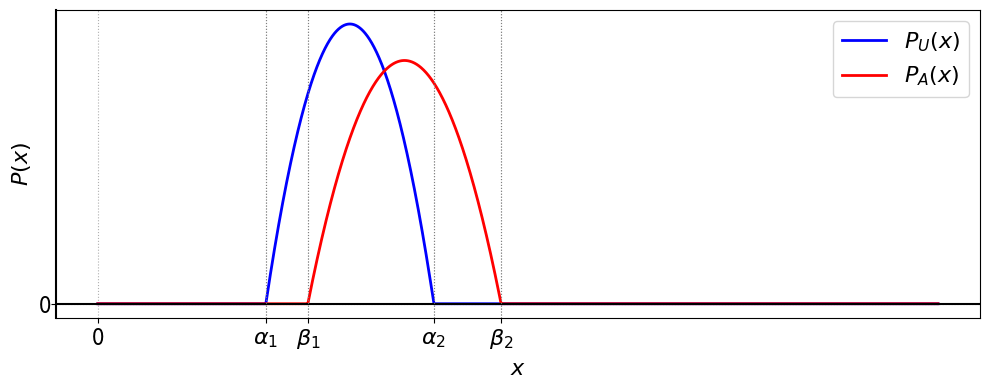
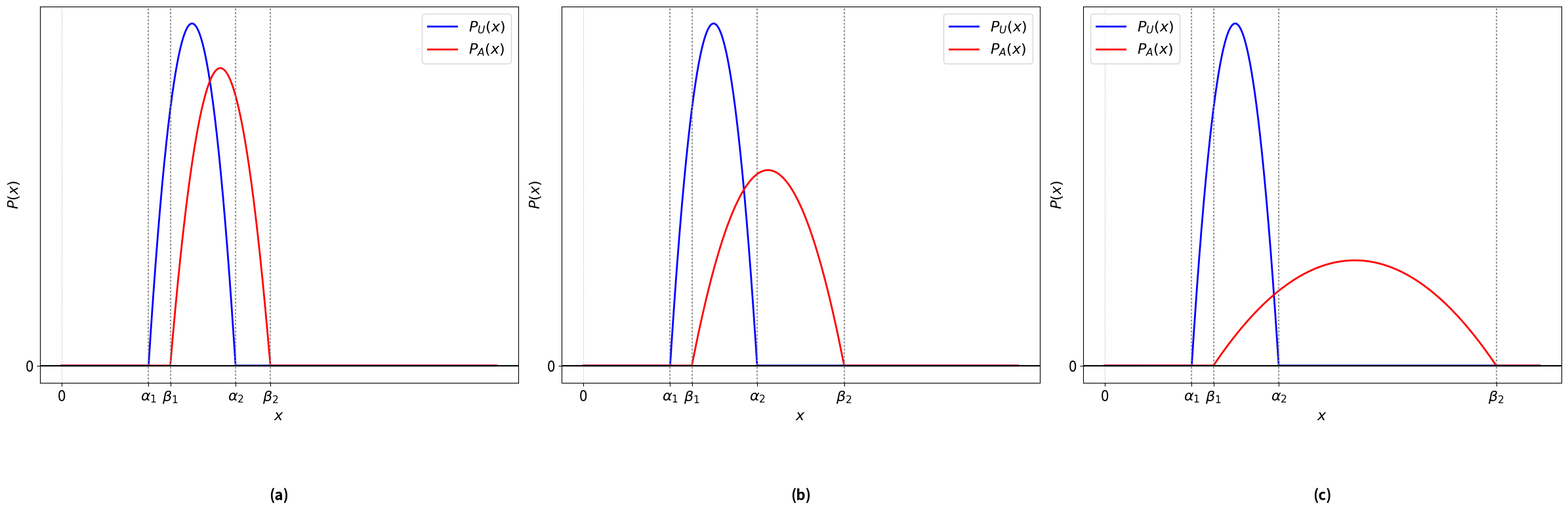
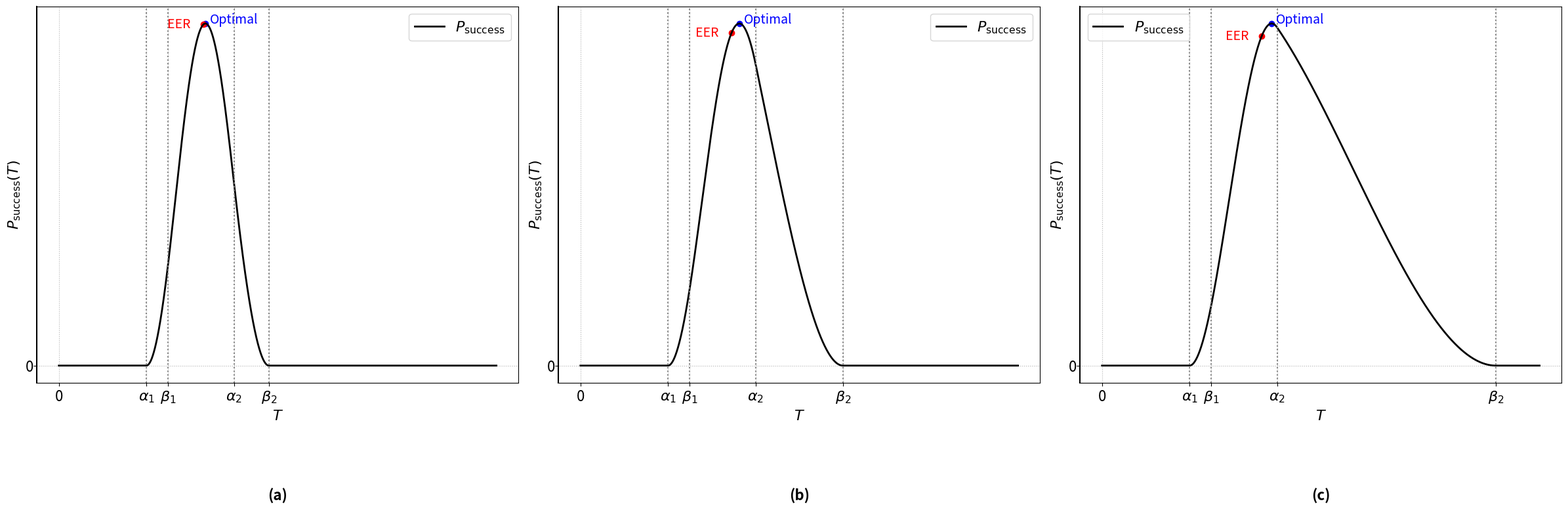
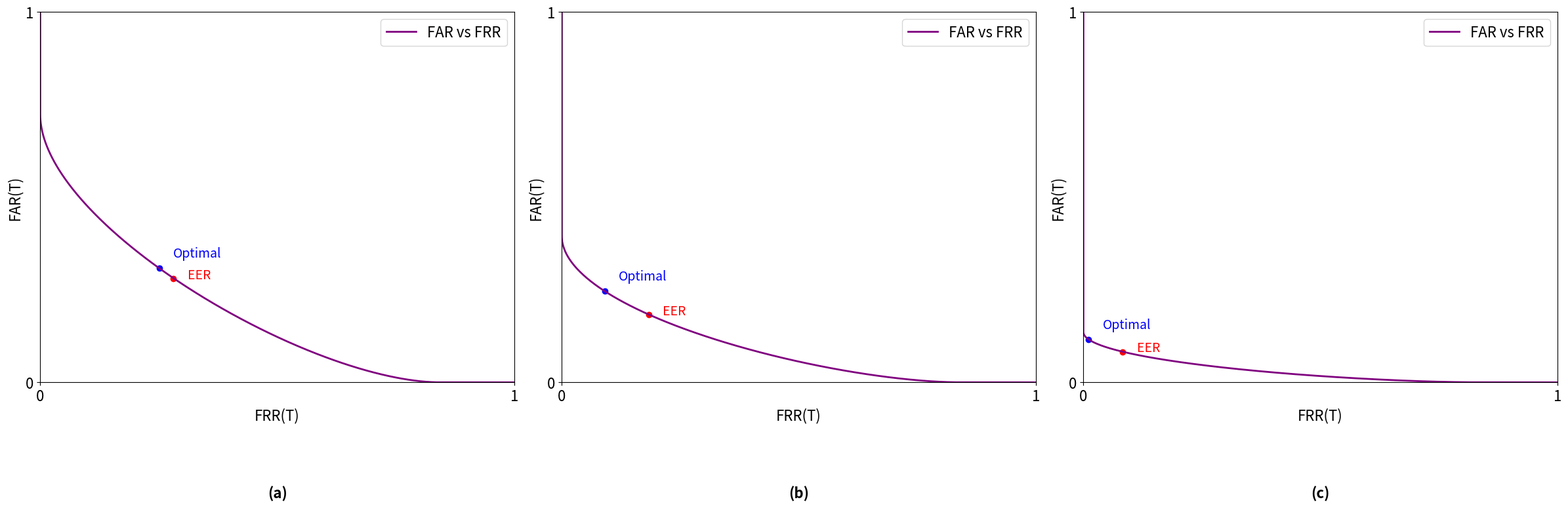
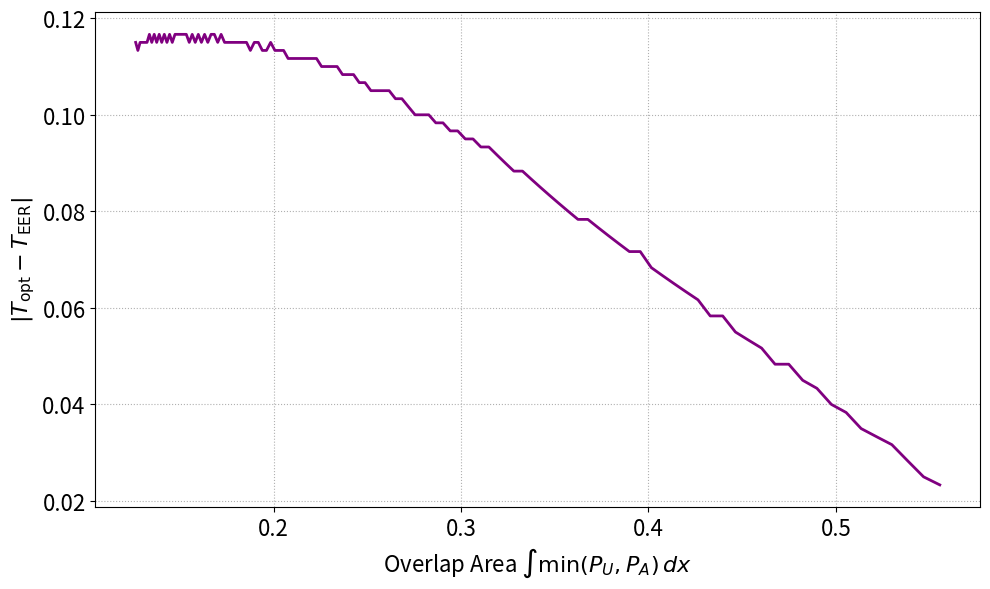

These charts were generated, in order, by the following Python code:
import numpy as np
import matplotlib.pyplot as plt


# ============================================
# USER ROOTS
# ============================================
alpha1, alpha2 = 1.0, 2.0

# ============================================
# 3 ATTACKER ROOTS (3 columns)
# ============================================
attacker_roots = [
    (1.25, 2.4),
    (1.25, 3.0),
    (1.25, 4.5)
]

beta1 = attacker_roots[0][0]

# Subplot labels
labels = ["(a)", "(b)", "(c)"]

# ============================================
# PDF FUNCTIONS
# ============================================
def user_pdf(x):
    a = 6 / (alpha1 - alpha2)**3
    b = -6*(alpha1 + alpha2) / (alpha1 - alpha2)**3
    c = 6*alpha1*alpha2 / (alpha1 - alpha2)**3
    y = a*x**2 + b*x + c
    y[(x < alpha1) | (x > alpha2)] = 0
    return y

def attacker_pdf(x, b1, b2):
    d = 6 / (b1 - b2)**3
    e = -6*(b1 + b2) / (b1 - b2)**3
    f = 6*b1*b2 / (b1 - b2)**3
    y = d*x**2 + e*x + f
    y[(x < b1) | (x > b2)] = 0
    return y

# ============================================
# P_success(T)
# ============================================
def P_success(T, beta1, beta2):
    T = np.array(T)
    P = np.zeros_like(T)

    idx1 = (T >= alpha1) & (T <= beta1)
    P[idx1] = ((T[idx1] - alpha1)**2 *
               (2*T[idx1] + alpha1 - 3*alpha2)) / ((alpha1 - alpha2)**3)

    idx2 = (T >= beta1) & (T <= alpha2)
    P[idx2] = -((T[idx2] - alpha1)**2 *
                (T[idx2] - beta2)**2 *
                (2*T[idx2] + alpha1 - 3*alpha2) *
                (2*T[idx2] - 3*beta1 + beta2)) / (
                (alpha1 - alpha2)**3 * (beta1 - beta2)**3)

    idx3 = (T >= alpha2) & (T <= beta2)
    P[idx3] = -((T[idx3] - beta2)**2 *
                (2*T[idx3] - 3*beta1 + beta2)) / ((beta1 - beta2)**3)

    return P

# ============================================
# FAR / FRR
# ============================================
def compute_far_frr(x, PU, PA, b1, b2):
    dx = x[1] - x[0]

    PA_cum = np.cumsum(PA) * dx
    idx_b1 = np.argmin(np.abs(x - b1))

    def FAR(T):
        T = np.atleast_1d(T)
        out = np.zeros_like(T)
        base = PA_cum[idx_b1]
        total = PA_cum[-1] - base
        for i, t in enumerate(T):
            if t <= b1: out[i] = 0
            elif t >= b2: out[i] = total
            else:
                idx = np.argmin(np.abs(x - t))
                out[i] = PA_cum[idx] - base
        return out

    PU_cum_rev = np.cumsum(PU[::-1]) * dx
    PU_cum = PU_cum_rev[::-1]
    idx_a2 = np.argmin(np.abs(x - alpha2))
    full_seg = PU_cum[0] - PU_cum[idx_a2]

    def FRR(T):
        T = np.atleast_1d(T)
        out = np.zeros_like(T)
        for i, t in enumerate(T):
            if t >= alpha2: out[i] = 0
            elif t <= alpha1: out[i] = full_seg
            else:
                idx = np.argmin(np.abs(x - t))
                out[i] = PU_cum[idx] - PU_cum[idx_a2]
        return out

    return FAR, FRR


# ============================================
# FIXED: REMOVE Y-TICKS GAP
# ============================================
def remove_y_ticks(ax):
    ax.set_yticks([0])
    ax.set_yticklabels(["0"], fontsize=16)

    # Remove padding between tick and axis
    ax.tick_params(axis='y', pad=0)

    # Force left axis spine to be exactly on border
    ax.spines['left'].set_position(('outward', 0))
    ax.spines['left'].set_linewidth(1.5)


def set_symbolic_ticks(ax, beta2):
    ax.set_xticks([0, alpha1, beta1, alpha2, beta2])
    ax.set_xticklabels(
        ["0", r"$\alpha_1$", r"$\beta_1$", r"$\alpha_2$", r"$\beta_2$"],
        fontsize=16
    )
    ax.set_yticks([0.0])
    ax.set_yticklabels(
    ["0"],
    fontsize=16
)


# ============================================
# DOMAIN + USER PDF
# ============================================
x = np.linspace(0, 5.0, 3000)
PU = user_pdf(x)

# ============================================
# ============= PLOT 1 ========================
# Parabola_figure.pdf
# ============================================
b1_plot, b2_plot = attacker_roots[0]
PA = attacker_pdf(x, b1_plot, b2_plot)

fig1, ax1 = plt.subplots(figsize=(10,4))
ax1.plot(x, PU, color="blue", linewidth=2, label=r"$P_U(x)$")
ax1.plot(x, PA, color="red",  linewidth=2, label=r"$P_A(x)$")
ax1.legend(fontsize=16)

ax1.axhline(0, color="black")
for xc in [alpha1, beta1, alpha2, b2_plot]:
    ax1.axvline(xc, color="gray", linestyle=":", linewidth=0.8)

set_symbolic_ticks(ax1, b2_plot)
remove_y_ticks(ax1)

ax1.set_xlabel(r"$x$", fontsize=16)
ax1.set_ylabel(r"$P(x)$", fontsize=16)
ax1.tick_params(axis="both", labelsize=16)
ax1.grid(True, linestyle=":")

plt.tight_layout()
plt.savefig("Parabola_figure.pdf", format="pdf")


# ============================================
# ============= PLOT 2A =======================
# PDFs only (1×3)
# ============================================
fig2A, axes2A = plt.subplots(1, 3, figsize=(24,8))

for col, (b1, b2) in enumerate(attacker_roots):
    PA = attacker_pdf(x, b1, b2)
    ax = axes2A[col]

    ax.plot(x, PU, color="blue", linewidth=2, label=r"$P_U(x)$")
    ax.plot(x, PA, color="red", linewidth=2, label=r"$P_A(x)$")
    ax.legend(fontsize=16)

    ax.axhline(0, color="black")

    for xc in [alpha1, beta1, alpha2, b2]:
        ax.axvline(xc, linestyle=":", color="gray")

    set_symbolic_ticks(ax, b2)

    ax.set_xlabel(r"$x$", fontsize=16)
    ax.set_ylabel(r"$P(x)$", fontsize=16)
    ax.grid(True, linestyle=":", zorder=0)

    ax.text(0.5, -0.28, labels[col],
            transform=ax.transAxes,
            fontsize=16, fontweight="bold",
            ha="center", va="top")

plt.tight_layout()
plt.savefig("fig_distributions_parabola.pdf", format="pdf")


# ============================================
# ============= PLOT 2B =======================
# P_success only (1×3)
# ============================================
fig2B, axes2B = plt.subplots(1, 3, figsize=(24,8))

for col, (b1, b2) in enumerate(attacker_roots):
    PA = attacker_pdf(x, b1, b2)
    Ps = P_success(x, b1, b2)
    FAR, FRR = compute_far_frr(x, PU, PA, b1, b2)

    idx_opt = np.argmax(Ps)
    T_opt = x[idx_opt]
    Ps_opt = Ps[idx_opt]

    diff = np.abs(FAR(x) - FRR(x))
    idx_eer = np.argmin(diff)
    T_eer = x[idx_eer]
    Ps_eer = Ps[idx_eer]

    ax = axes2B[col]
    ax.plot(x, Ps, color="black", linewidth=2, label=r"$P_{\text{success}}$")
    ax.legend(fontsize=16)

    ax.scatter([T_opt], [Ps_opt], color="blue")
    ax.annotate("Optimal", xy=(T_opt, Ps_opt),
                xytext=(T_opt + 0.05, Ps_opt),
                fontsize=14, color="blue")

    ax.scatter([T_eer], [Ps_eer], color="red")
    ax.annotate("EER", xy=(T_eer, Ps_eer),
                xytext=(T_eer - 0.15, Ps_eer),
                fontsize=14, color="red",
                ha="right", va="center")

    for xc in [alpha1, beta1, alpha2, b2]:
        ax.axvline(xc, linestyle=":", color="gray")

    set_symbolic_ticks(ax, b2)
    remove_y_ticks(ax)

    ax.set_xlabel(r"$T$", fontsize=16)
    ax.set_ylabel(r"$P_{\text{success}}(T)$", fontsize=16)
    ax.tick_params(axis="both", labelsize=16)
    ax.grid(True, linestyle=":")

    ax.text(0.5, -0.28, labels[col],
            transform=ax.transAxes,
            fontsize=16, fontweight="bold",
            ha="center", va="top")

plt.tight_layout()
plt.savefig("fig_psuccess_parabola.pdf", format="pdf")


# ============================================
# ============= PLOT 3 ========================
# FAR–FRR curves (1×3)
# ============================================
fig3, axes3 = plt.subplots(1, 3, figsize=(24,8))

for col, (b1, b2) in enumerate(attacker_roots):
    PA = attacker_pdf(x, b1, b2)
    Ps = P_success(x, b1, b2)
    FAR, FRR = compute_far_frr(x, PU, PA, b1, b2)

    far_vals = FAR(x)
    frr_vals = FRR(x)

    idx_opt = np.argmax(Ps)
    T_opt = x[idx_opt]
    far_opt = FAR(T_opt)[0]
    frr_opt = FRR(T_opt)[0]

    diff = np.abs(frr_vals - far_vals)
    idx_eer = np.argmin(diff)
    eer = far_vals[idx_eer]

    ax = axes3[col]
    ax.plot(frr_vals, far_vals, color="purple", linewidth=2, label="FAR vs FRR")
    ax.legend(fontsize=16)

    ax.set_xlim(0, 1)
    ax.set_ylim(0, 1)

    ax.set_xticks([0, 1])
    ax.set_yticks([0, 1])
    ax.tick_params(axis="both", labelsize=16)

    ax.scatter([frr_opt], [far_opt], color="blue")
    ax.annotate("Optimal", xy=(frr_opt, far_opt),
                xytext=(frr_opt + 0.03, far_opt + 0.03),
                fontsize=14, color="blue")

    ax.scatter([eer], [eer], color="red")
    ax.annotate("EER",
                xy=(eer, eer),
                xytext=(eer + 0.03, eer),
                fontsize=14, color="red")

    ax.set_xlabel("FRR(T)", fontsize=16)
    ax.set_ylabel("FAR(T)", fontsize=16)

    ax.grid(True, linestyle=":")
    
    ax.text(0.5, -0.28, labels[col],
            transform=ax.transAxes,
            fontsize=16,
            fontweight="bold",
            ha="center", va="top")

plt.tight_layout()
plt.savefig("fig_FARvFRR_parabola.pdf", format="pdf")

# ============================================
# NEW PLOT 4: Gap between EER and Optimal vs Overlap Area
# ============================================

# Sweep attacker beta2 values to vary overlap
beta2_sweep = np.linspace(2.4, 4.5, 120)

overlaps = []
gaps = []

for beta2 in beta2_sweep:
    PA = attacker_pdf(x, beta1, beta2)

    # Overlap area = ∫ min(PU,PA)
    overlap = np.trapezoid(np.minimum(PU, PA), x)
    overlaps.append(overlap)

    # Compute FAR/FRR
    FAR, FRR = compute_far_frr(x, PU, PA, beta1, beta2)

    # Success
    Ps = P_success(x, beta1, beta2)

    # Optimal T
    idx_opt = np.argmax(Ps)
    T_opt = x[idx_opt]

    # EER T
    diff = np.abs(FAR(x) - FRR(x))
    idx_eer = np.argmin(diff)
    T_eer = x[idx_eer]

    gaps.append(abs(T_opt - T_eer))


# Convert to numpy arrays
overlaps = np.array(overlaps)
gaps = np.array(gaps)


# ===== FIGURE =====
fig_gap, ax_gap = plt.subplots(figsize=(10,6))

ax_gap.plot(overlaps, gaps, color="purple", linewidth=2)

ax_gap.set_xlabel(r"Overlap Area $\int \min(P_U, P_A) \, dx$", fontsize=16)
ax_gap.set_ylabel(r"$|T_{\text{opt}} - T_{\text{EER}}|$", fontsize=16)
ax_gap.tick_params(axis="both", labelsize=16)

ax_gap.grid(True, linestyle=":")

plt.tight_layout()
plt.savefig("fig_gap_vs_overlap.pdf", format="pdf")
